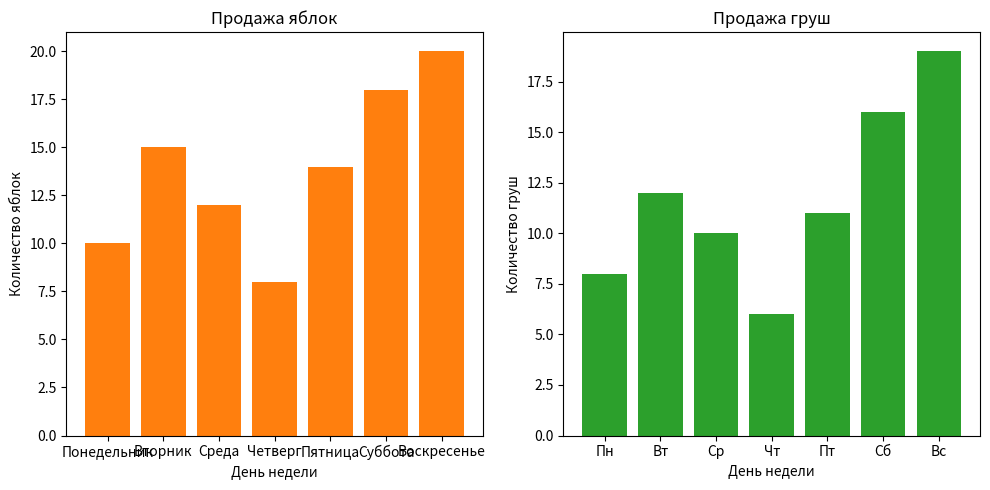

The script that saved this image:
import matplotlib.pyplot as plt

days = ['Понедельник', 'Вторник', 'Среда', 'Четверг', 'Пятница', 'Суббота', 'Воскресенье']
days1 = ['Пн', 'Вт', 'Ср', 'Чт', 'Пт', 'Сб', 'Вс']
apple_sales = [10, 15, 12, 8, 14, 18, 20]
pear_sales = [8, 12, 10, 6, 11, 16, 19]

fig, axs = plt.subplots(1, 2, figsize=(10, 5))

axs[0].bar(days, apple_sales, color='tab:orange')
axs[0].set_title('Продажа яблок')
axs[0].set_xlabel('День недели')
axs[0].set_ylabel('Количество яблок')

axs[1].bar(days1, pear_sales, color='tab:green')
axs[1].set_title('Продажа груш')
axs[1].set_xlabel('День недели')
axs[1].set_ylabel('Количество груш')

plt.tight_layout()
plt.show()
